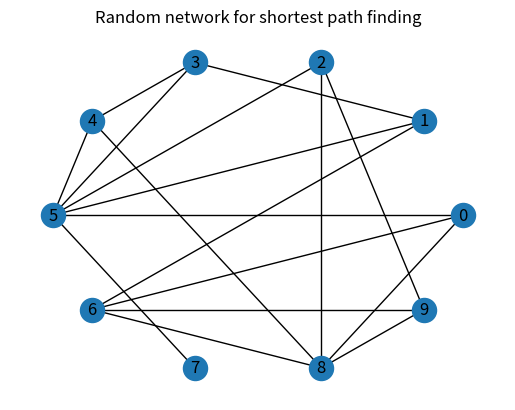

This chart was generated by the following Python code:
"""
A common problem where networks make an appearance is in the problem of finding
the shortest – or perhaps more precisely, the highest reward – route between
two nodes in a network. For instance, this could be the shortest distance
between two cities, where the nodes represent the cities and the edges are
roads connecting pairs of cities. In this case, the weights of the edges would
be their lengths.

This module illustrates how to find the shortest path bewteen two nodes.
"""
import networkx as nx
import matplotlib.pyplot as plt

from numpy.random import default_rng

rng = default_rng(12345)
G = nx.gnm_random_graph(10, 17, seed=12345)

fig, ax = plt.subplots()
nx.draw_circular(G, ax=ax, with_labels=True)
ax.set_title("Random network for shortest path finding")

for u, v in G.edges:
    G.edges[u, v]["weight"] = rng.integers(5, 15)

path = nx.shortest_path(G, 7, 9, weight="weight")
print(path)
# [7, 5, 2, 9]

length = nx.shortest_path_length(G, 7, 9, weight="weight")
print(f"Lenght: {length}")
# Length 32

plt.show()
